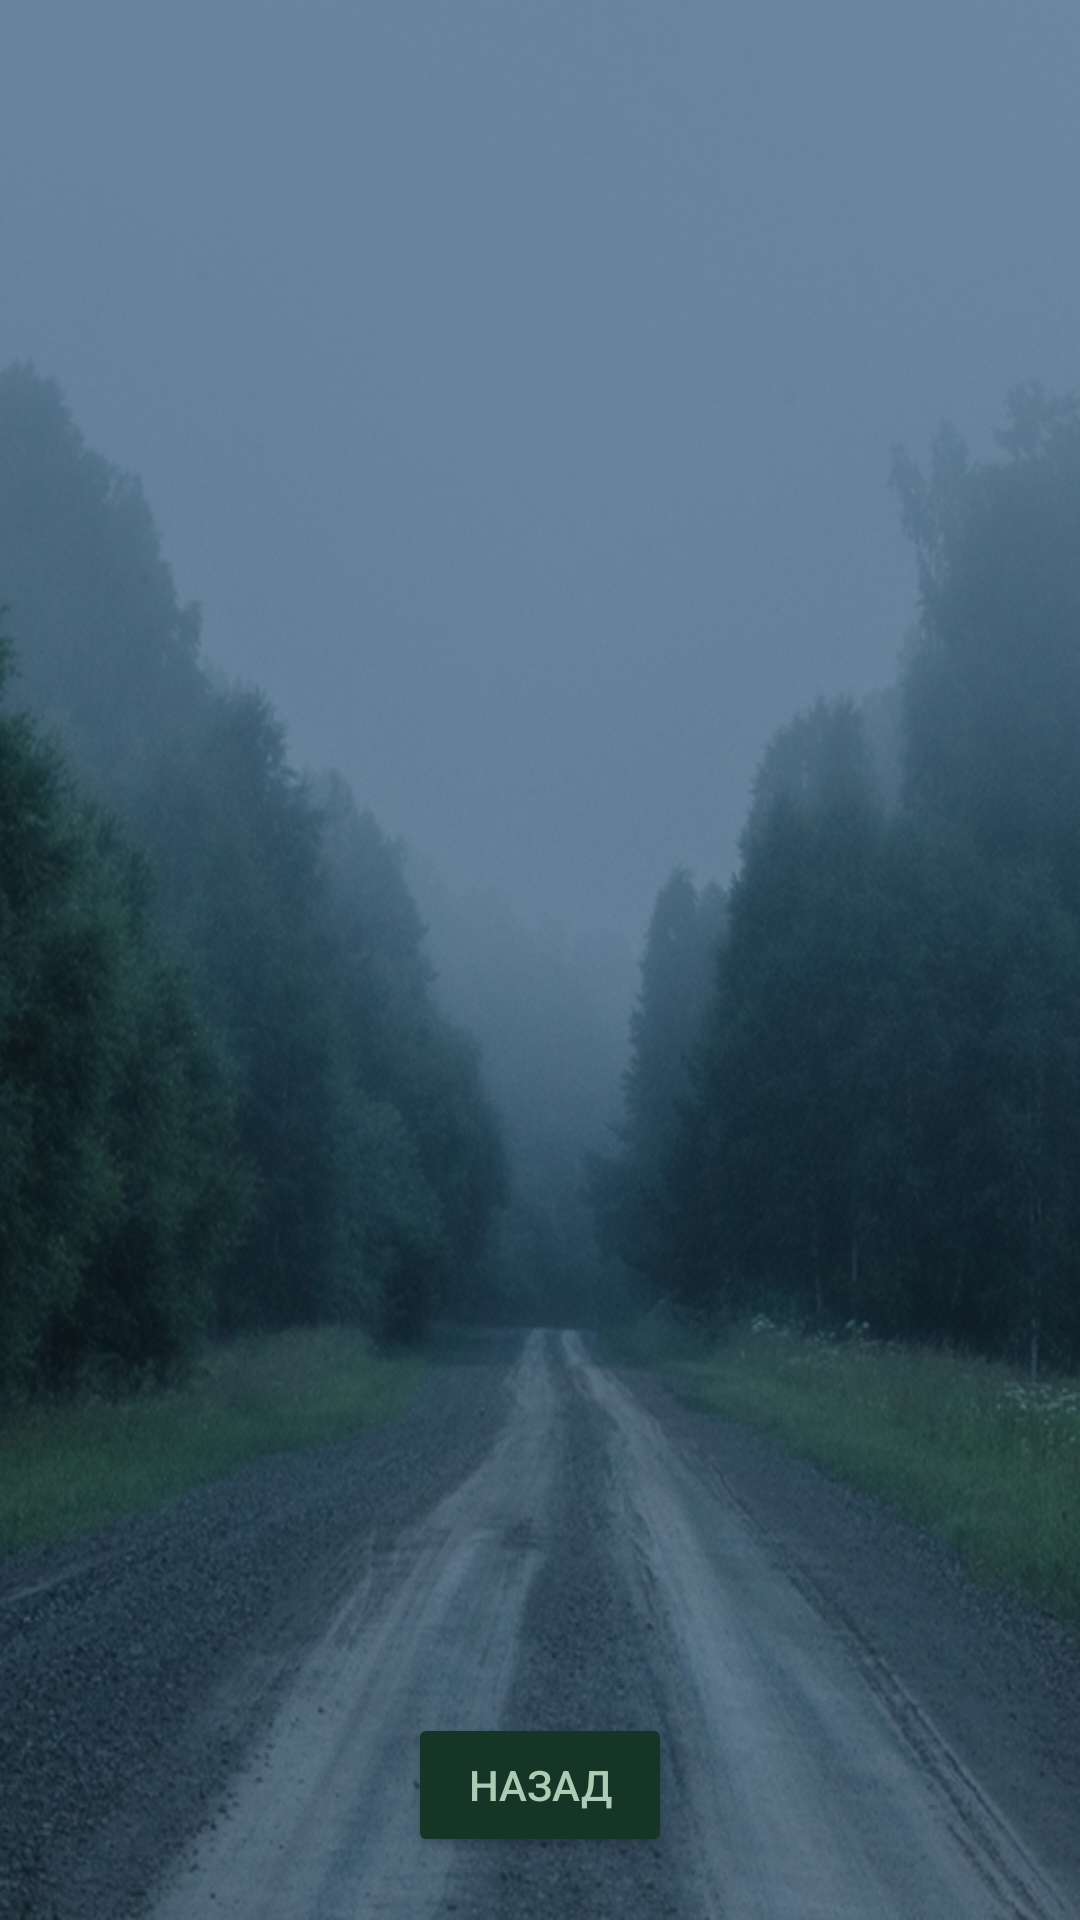

Android layout source for this screen:
<!-- AndroidManifest.xml: application theme Theme.EscapeFromTheCityNSO -->
<!-- res/layout/activity_barsukovskaya_peshera.xml -->
<?xml version="1.0" encoding="utf-8"?>
<androidx.constraintlayout.widget.ConstraintLayout xmlns:android="http://schemas.android.com/apk/res/android"
    xmlns:app="http://schemas.android.com/apk/res-auto"
    xmlns:tools="http://schemas.android.com/tools"
    android:layout_width="match_parent"
    android:layout_height="match_parent"
    android:background="@drawable/fon"
    tools:context=".ImageView9">

    <Button
        android:id="@+id/button"
        android:layout_width="wrap_content"
        android:layout_height="wrap_content"
        android:text="НАЗАД"
        android:textColor="#ADCBB5"
        android:backgroundTint="#153626"
        app:layout_constraintBottom_toBottomOf="parent"
        app:layout_constraintEnd_toEndOf="parent"
        app:layout_constraintStart_toStartOf="parent"
        app:layout_constraintTop_toBottomOf="@+id/list_animal" />

    <androidx.recyclerview.widget.RecyclerView
        android:id="@+id/list_animal"
        android:layout_width="380dp"
        android:layout_height="550dp"
        app:layoutManager="androidx.recyclerview.widget.LinearLayoutManager"
        app:layout_constraintEnd_toEndOf="parent"
        app:layout_constraintHorizontal_bias="0.483"
        app:layout_constraintStart_toStartOf="parent"
        tools:layout_editor_absoluteY="90dp"
        tools:ignore="MissingConstraints" />
</androidx.constraintlayout.widget.ConstraintLayout>
<!-- resources referenced by this layout -->
<resources>
  <!-- drawable fon: jpg bitmap (drawable, 224857 bytes) -->
  <style name="Theme.EscapeFromTheCityNSO" parent="Theme.MaterialComponents.DayNight.DarkActionBar">
          
          <item name="colorPrimary">@color/purple_500</item>
          <item name="colorPrimaryVariant">@color/purple_700</item>
          <item name="colorOnPrimary">@color/white</item>
          
          <item name="colorSecondary">@color/teal_200</item>
          <item name="colorSecondaryVariant">@color/teal_700</item>
          <item name="colorOnSecondary">@color/black</item>
          
          <item name="android:statusBarColor">?attr/colorPrimaryVariant</item>
          
      </style>
  <!-- not gathered from this repository: default colours our renderer supplied (Android Studio template values) -->
  <color name="purple_500">#FF6200EE</color>
  <color name="purple_700">#FF3700B3</color>
  <color name="teal_200">#FF03DAC5</color>
  <color name="teal_700">#FF018786</color>
  <color name="black">#FF000000</color>
  <color name="white">#FFFFFFFF</color>
</resources>
